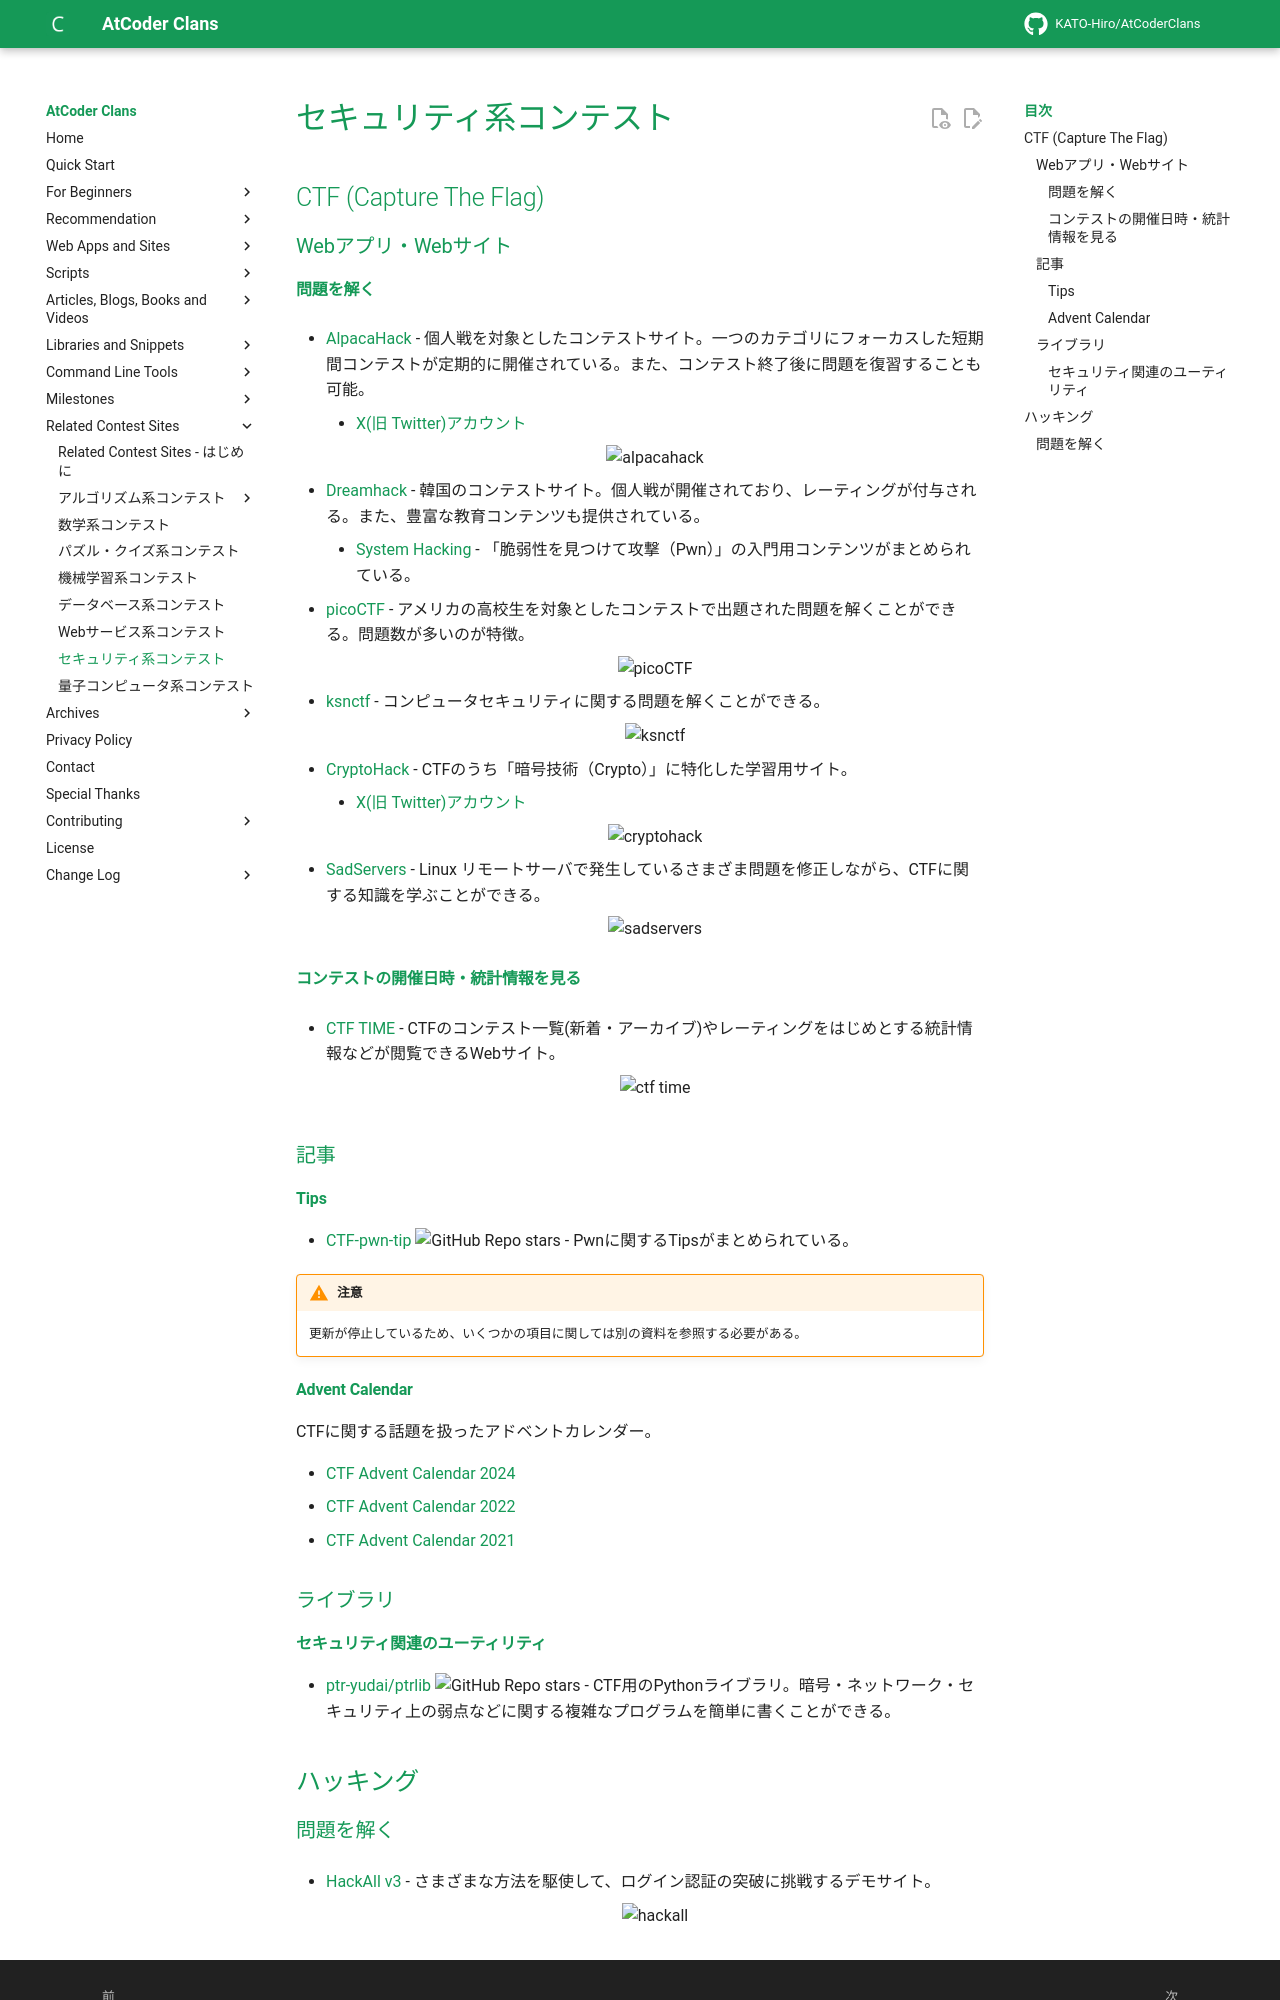

repository: KATO-Hiro/AtCoderClans · page: related_contest_sites/security/index.html · generator: mkdocs

---
title: セキュリティ系コンテスト
---

## CTF (Capture The Flag)

### Webアプリ・Webサイト

#### 問題を解く

- [AlpacaHack](https://alpacahack.com/) - 個人戦を対象としたコンテストサイト。一つのカテゴリにフォーカスした短期間コンテストが定期的に開催されている。また、コンテスト終了後に問題を復習することも可能。
    - [X(旧 Twitter)アカウント](https://x.com/AlpacaHack)

    <div align="center">
      <img loading="lazy" src="../../images/related_contest_sites/ctf/alpacahack.png" alt="alpacahack">
    </div>

- [Dreamhack](https://dreamhack.io/ctf) - 韓国のコンテストサイト。個人戦が開催されており、レーティングが付与される。また、豊富な教育コンテンツも提供されている。
    - [System Hacking](https://dreamhack.io/lecture/roadmaps/2) - 「脆弱性を見つけて攻撃（Pwn）」の入門用コンテンツがまとめられている。

- [picoCTF](https://play.picoctf.org/practice) - アメリカの高校生を対象としたコンテストで出題された問題を解くことができる。問題数が多いのが特徴。

    <div align="center">
      <img loading="lazy" src="../../images/related_contest_sites/ctf/picoCTF.png" alt="picoCTF">
    </div>

- [ksnctf](https://ksnctf.sweetduet.info/) - コンピュータセキュリティに関する問題を解くことができる。

    <div align="center">
      <img loading = "lazy" src="../../images/related_contest_sites/ctf/ksnctf.png" alt="ksnctf">
    </div>

- [CryptoHack](https://cryptohack.org/) - CTFのうち「暗号技術（Crypto）」に特化した学習用サイト。
    - [X(旧 Twitter)アカウント](https://x.com/cryptohack__)

    <div align="center">
      <img loading="lazy" src="../../images/related_contest_sites/ctf/cryptohack.png" alt="cryptohack">
    </div>

- [SadServers](https://sadservers.com/) - Linux リモートサーバで発生しているさまざま問題を修正しながら、CTFに関する知識を学ぶことができる。

    <div align="center">
      <img loading="lazy" src="../../images/related_contest_sites/ctf/sadservers.png" alt="sadservers">
    </div>

#### コンテストの開催日時・統計情報を見る

- [CTF TIME](https://ctftime.org/) - CTFのコンテスト一覧(新着・アーカイブ)やレーティングをはじめとする統計情報などが閲覧できるWebサイト。

    <div align="center">
      <img loading = "lazy" src="../../images/related_contest_sites/ctf/ctf_time.png" alt="ctf time">
    </div>

### 記事

#### Tips

- [CTF-pwn-tip](https://github.com/Naetw/CTF-pwn-tips) ![GitHub Repo stars](https://img.shields.io/github/stars/Naetw/CTF-pwn-tips?style=plastic) - Pwnに関するTipsがまとめられている。

!!! warning "注意"

    更新が停止しているため、いくつかの項目に関しては別の資料を参照する必要がある。

#### Advent Calendar

CTFに関する話題を扱ったアドベントカレンダー。

- [CTF Advent Calendar 2024](https://adventar.org/calendars/10469)
- [CTF Advent Calendar 2022](https://adventar.org/calendars/7550)
- [CTF Advent Calendar 2021](https://adventar.org/calendars/6914)

### ライブラリ

#### セキュリティ関連のユーティリティ

- [ptr-yudai/ptrlib](https://github.com/ptr-yudai/ptrlib) ![GitHub Repo stars](https://img.shields.io/github/stars/ptr-yudai/ptrlib?style=plastic) - CTF用のPythonライブラリ。暗号・ネットワーク・セキュリティ上の弱点などに関する複雑なプログラムを簡単に書くことができる。

## ハッキング
